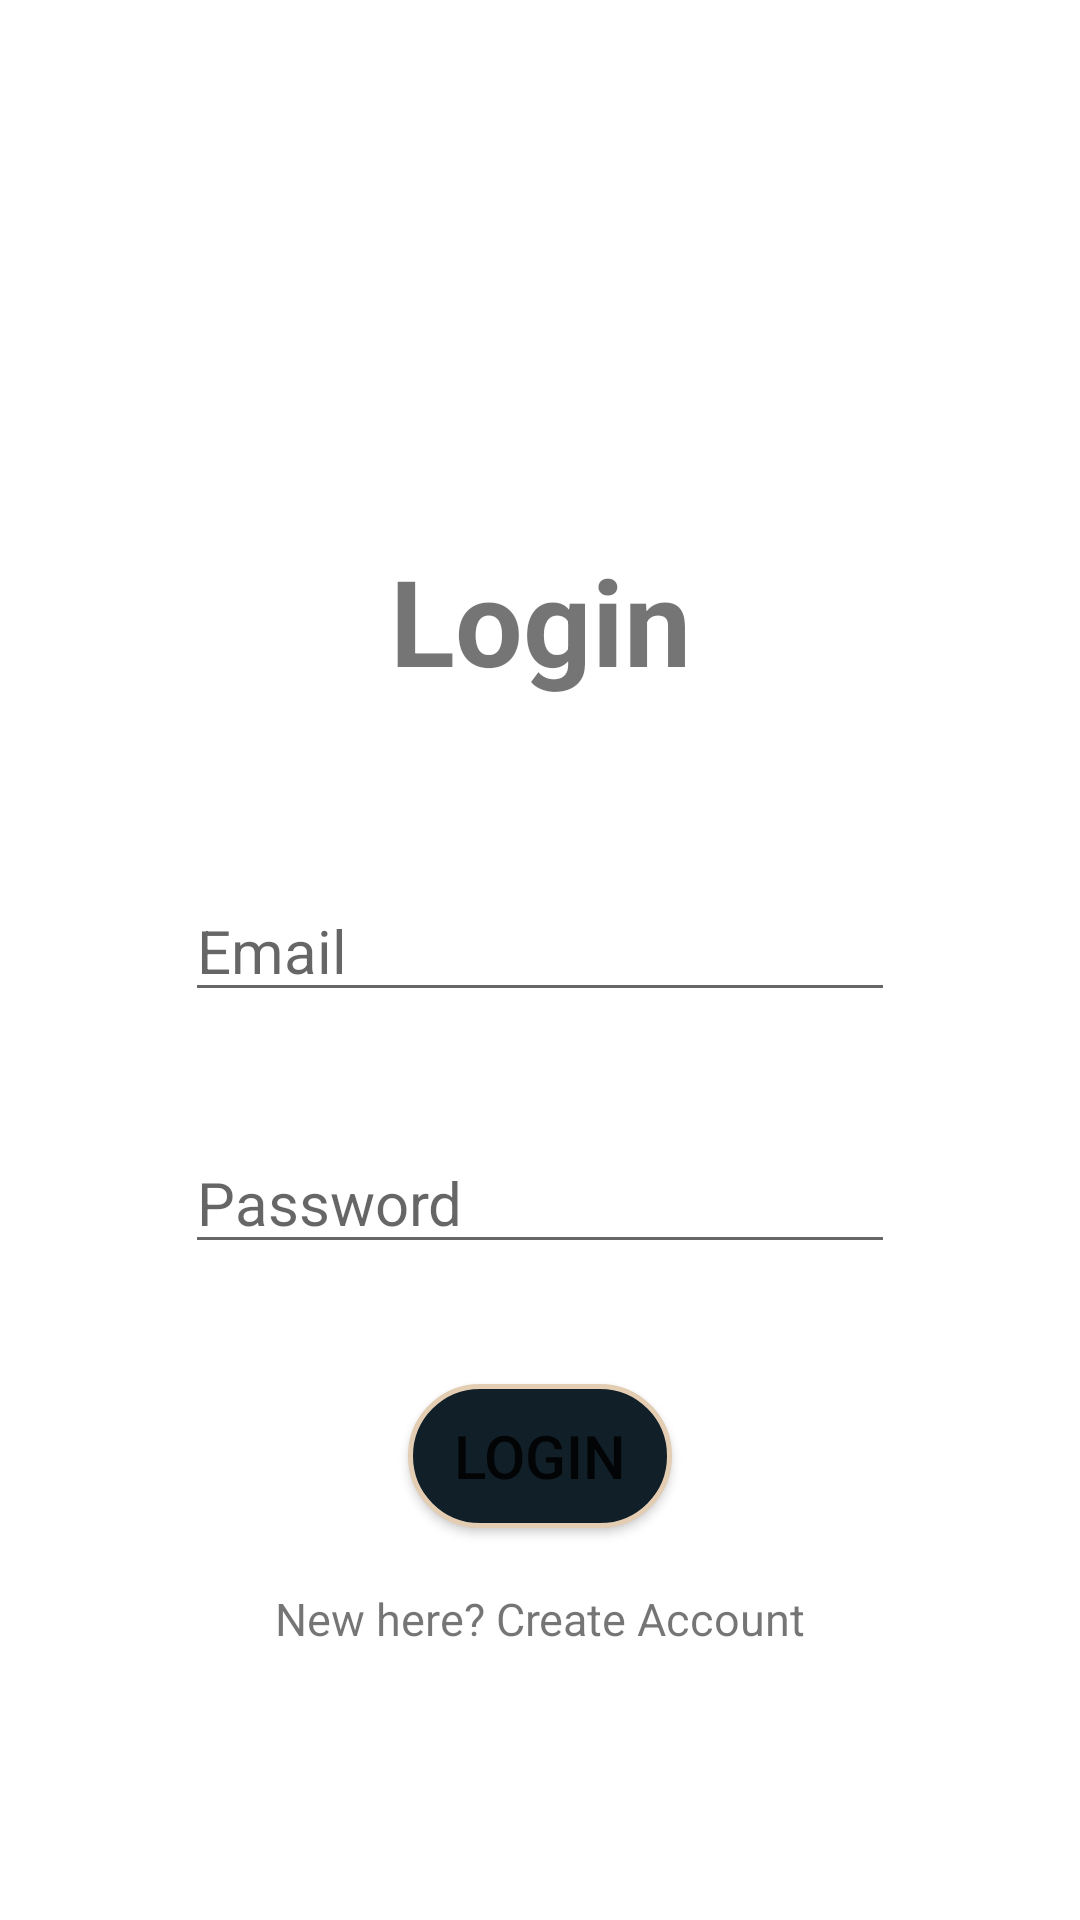

Here is an Android app screen rendered from its layout file. Give the layout XML and the strings, colors and styles it references.
<!-- AndroidManifest.xml: application theme Theme.MedKit -->
<!-- res/layout/activity_login.xml -->
<?xml version="1.0" encoding="utf-8"?>
<androidx.constraintlayout.widget.ConstraintLayout xmlns:android="http://schemas.android.com/apk/res/android"
    xmlns:app="http://schemas.android.com/apk/res-auto"
    xmlns:tools="http://schemas.android.com/tools"
    android:layout_width="match_parent"
    android:layout_height="match_parent"
    tools:context=".LoginActivity">

    <TextView
        android:id="@+id/loginTitle"
        android:layout_width="wrap_content"
        android:layout_height="wrap_content"
        android:layout_marginTop="180dp"
        android:text="Login"
        android:textAlignment="center"
        android:textSize="40sp"
        android:textStyle="bold"
        app:layout_constraintEnd_toEndOf="parent"
        app:layout_constraintStart_toStartOf="parent"
        app:layout_constraintTop_toTopOf="parent" />

    <EditText
        android:id="@+id/loginEmail"
        android:layout_width="wrap_content"
        android:layout_height="wrap_content"
        android:layout_marginTop="60dp"
        android:ems="10"
        android:hint="@string/email"
        android:textSize="20sp"
        android:inputType="textEmailAddress"
        app:layout_constraintEnd_toEndOf="parent"
        app:layout_constraintStart_toStartOf="parent"
        app:layout_constraintTop_toBottomOf="@+id/loginTitle" />

    <EditText
        android:id="@+id/loginPassword"
        android:layout_width="wrap_content"
        android:layout_height="wrap_content"
        android:layout_marginTop="40dp"
        android:ems="10"
        android:hint="@string/password"
        android:textSize="20sp"
        android:inputType="textPassword"
        app:layout_constraintEnd_toEndOf="parent"
        app:layout_constraintStart_toStartOf="parent"
        app:layout_constraintTop_toBottomOf="@+id/loginEmail" />

    <Button
        android:id="@+id/loginBtn"
        android:layout_width="wrap_content"
        android:layout_height="wrap_content"
        android:background="@drawable/button"
        android:layout_marginTop="40dp"
        android:text="@string/login"
        android:textSize="20sp"
        app:layout_constraintEnd_toEndOf="parent"
        app:layout_constraintStart_toStartOf="parent"
        app:layout_constraintTop_toBottomOf="@+id/loginPassword" />

    <TextView
        android:id="@+id/dontHaveAccount"
        android:layout_width="wrap_content"
        android:layout_height="wrap_content"
        android:layout_marginTop="20dp"
        android:text="@string/dontHaveAccount"
        android:textSize="15sp"
        app:layout_constraintEnd_toEndOf="parent"
        app:layout_constraintStart_toStartOf="parent"
        app:layout_constraintTop_toBottomOf="@+id/loginBtn" />
</androidx.constraintlayout.widget.ConstraintLayout>
<!-- resources referenced by this layout -->
<resources>
  <!-- drawable button (drawable) -->
  <?xml version="1.0" encoding="utf-8"?>
  <selector xmlns:android="http://schemas.android.com/apk/res/android">
      <item>
          <shape android:shape="rectangle">
              <solid android:color="@color/button_color"/>
              <corners android:radius="25dp"/>
              <stroke android:width="1.5dp" android:color="@color/border"/>
          </shape>
      </item>
  </selector>
  <string name="dontHaveAccount">New here? Create Account</string>
  <string name="email">Email</string>
  <string name="login">Login</string>
  <string name="password">Password</string>
  <style name="Theme.MedKit" parent="Theme.MaterialComponents.Light.NoActionBar">
          
          <item name="colorPrimary">@color/purple_500</item>
          <item name="colorPrimaryVariant">@color/purple_700</item>
          <item name="colorOnPrimary">@color/white</item>
          
          <item name="colorSecondary">@color/teal_200</item>
          <item name="colorSecondaryVariant">@color/teal_700</item>
          <item name="colorOnSecondary">@color/black</item>
          
          <item name="android:statusBarColor" tools:targetApi="l">?attr/colorPrimaryVariant</item>
          
      </style>
  <color name="button_color">#111F28</color>
  <color name="border">#E3CDB3</color>
  <color name="purple_500">#FF6200EE</color>
  <color name="purple_700">#FF3700B3</color>
  <color name="white">#FFFFFFFF</color>
  <color name="teal_200">#FF03DAC5</color>
  <color name="teal_700">#FF018786</color>
  <color name="black">#FF000000</color>
</resources>
